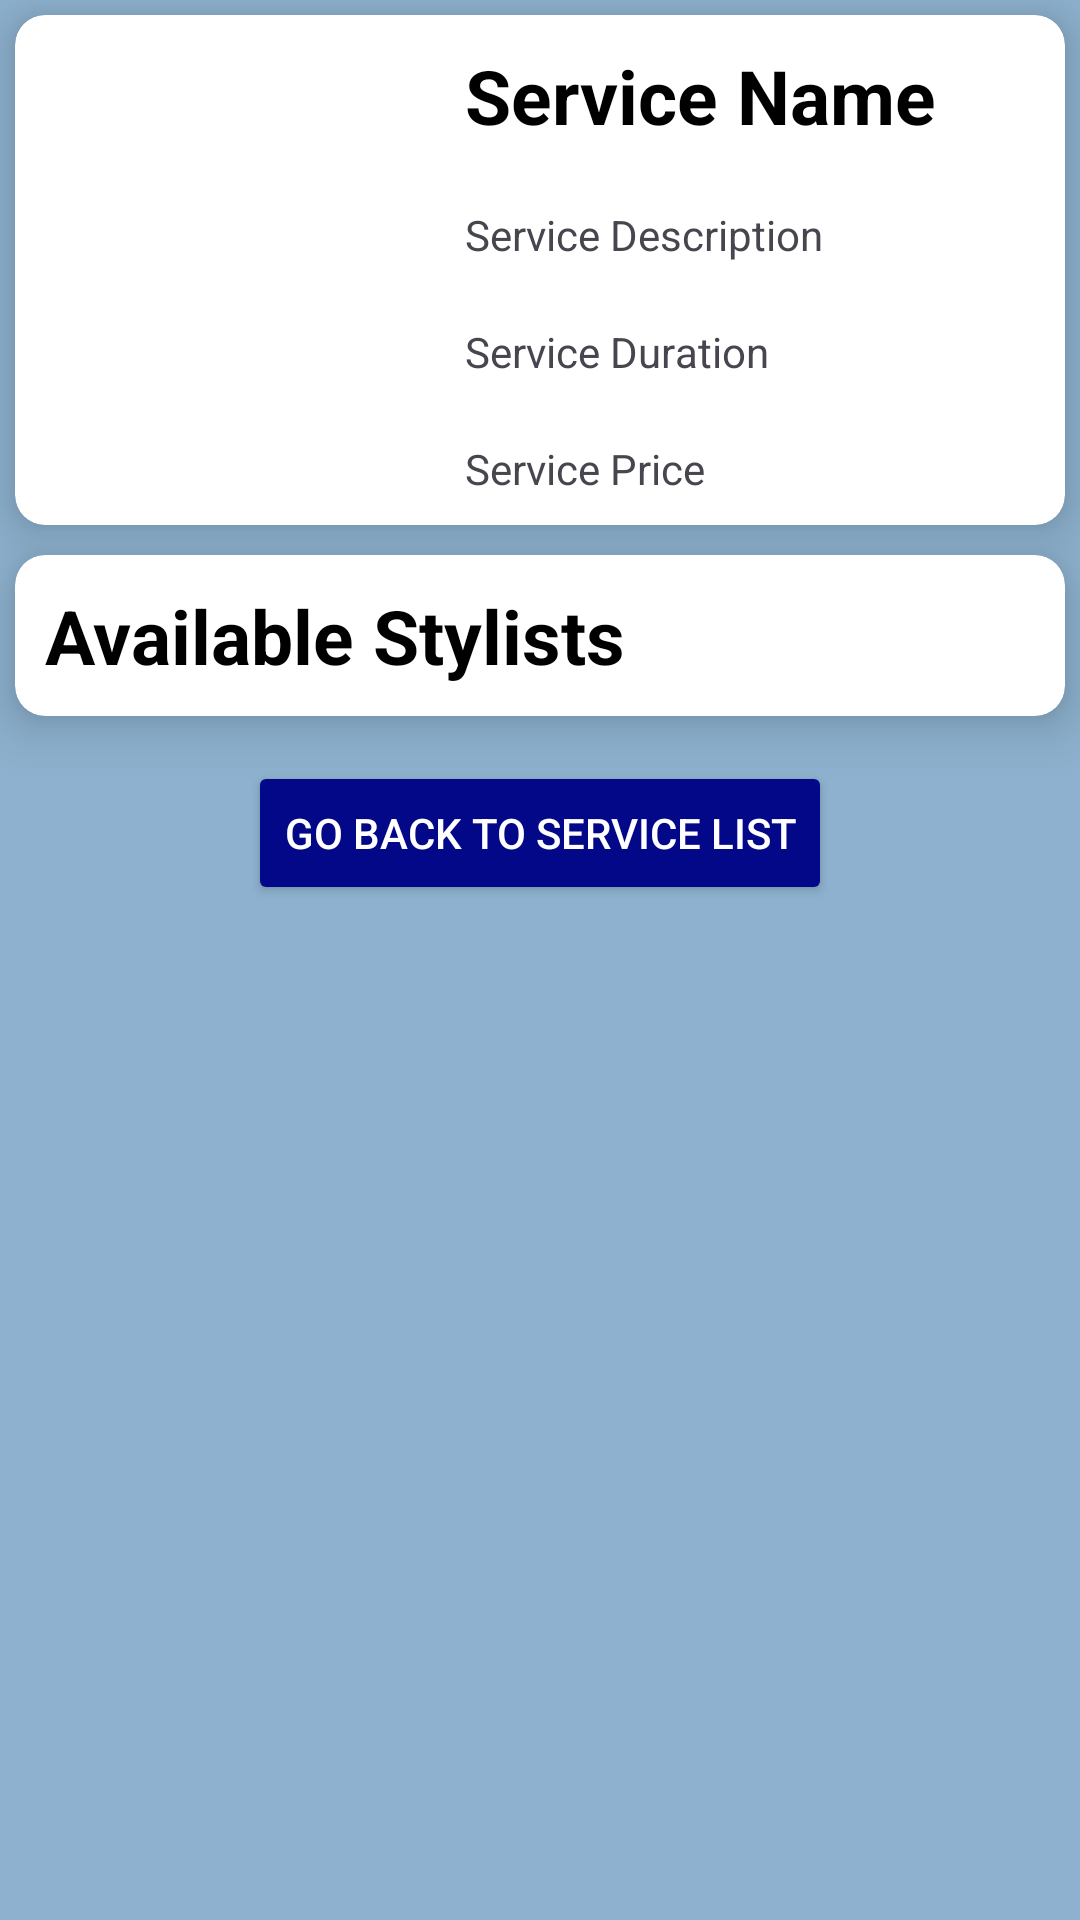

Layout XML and referenced resources for this Android screen:
<!-- AndroidManifest.xml: application theme Theme.Salonpas -->
<!-- res/layout/activity_view_service.xml -->
<?xml version="1.0" encoding="utf-8"?>
<LinearLayout xmlns:android="http://schemas.android.com/apk/res/android"
    xmlns:app="http://schemas.android.com/apk/res-auto"
    android:layout_width="match_parent"
    android:layout_height="match_parent"
    android:background="#8DB1CE"
    android:orientation="vertical"
    android:padding="0dp">


<androidx.cardview.widget.CardView
android:layout_width="match_parent"
android:layout_height="wrap_content"
android:layout_margin="5dp"
app:cardBackgroundColor="#FFFFFF"
app:cardCornerRadius="10dp"
app:cardElevation="10dp">

<LinearLayout
    android:layout_width="match_parent"
    android:layout_height="match_parent"
    android:orientation="horizontal">

    <ImageView
        android:id="@+id/serviceImg"
        android:layout_width="120dp"
        android:layout_height="150dp"
        android:layout_margin="10dp"
        android:scaleType="centerCrop"
        android:adjustViewBounds="true" />

    <LinearLayout
        android:layout_width="match_parent"
        android:layout_height="match_parent"
        android:layout_weight="1"
        android:gravity="center"
        android:orientation="vertical">

        <TextView
            android:id="@+id/serviceName"
            android:layout_width="match_parent"
            android:layout_height="wrap_content"
            android:layout_margin="10dp"
            android:text="Service Name"
            android:textColor="#000"
            android:textSize="25sp"
            android:textStyle="bold" />

        <TextView
            android:id="@+id/serviceDesc"
            android:layout_width="match_parent"
            android:layout_height="wrap_content"
            android:layout_margin="10dp"
            android:text="Service Description" />

        <TextView
            android:id="@+id/serviceDuration"
            android:layout_width="match_parent"
            android:layout_height="wrap_content"
            android:layout_margin="10dp"
            android:text="Service Duration" />

        <TextView
            android:id="@+id/servicePrice"
            android:layout_width="match_parent"
            android:layout_height="wrap_content"
            android:layout_margin="10dp"
            android:text="Service Price" />

    </LinearLayout>

</LinearLayout>

</androidx.cardview.widget.CardView>

<androidx.cardview.widget.CardView
android:layout_width="match_parent"
android:layout_height="wrap_content"
android:layout_margin="5dp"
app:cardBackgroundColor="#FFFFFF"
app:cardCornerRadius="10dp"
app:cardElevation="10dp">

    <LinearLayout
        android:layout_width="match_parent"
        android:layout_height="wrap_content"
        android:orientation="vertical">

        <TextView
            android:layout_width="match_parent"
            android:layout_height="wrap_content"
            android:layout_margin="10dp"
            android:text="Available Stylists"
            android:textColor="#000"
            android:textSize="25sp"
            android:textStyle="bold" />

        <androidx.recyclerview.widget.RecyclerView
            android:id="@+id/StylistRecView"
            android:layout_width="match_parent"
            android:layout_height="wrap_content" />

    </LinearLayout>

    </androidx.cardview.widget.CardView>


        <Button
            android:id="@+id/BackBtn"
            android:layout_width="wrap_content"
            android:layout_height="wrap_content"
            android:layout_gravity="center_horizontal"
            android:layout_marginTop="10dp"
            android:backgroundTint="@color/mainFont"
            android:text="Go Back to Service List"
            android:onClick="backServicePage"
            android:textColor="@android:color/white" />


        </LinearLayout>
<!-- resources referenced by this layout -->
<resources>
  <color name="mainFont">#020887</color>
  <style name="Theme.Salonpas" parent="Base.Theme.Salonpas" />
  <style name="Base.Theme.Salonpas" parent="Theme.Material3.DayNight.NoActionBar">
          
          
      </style>
</resources>
